Labelled photos from "pan_images", an image-classification folder in fmegahed/qe_genai. The possible labels are: defective, nominal.

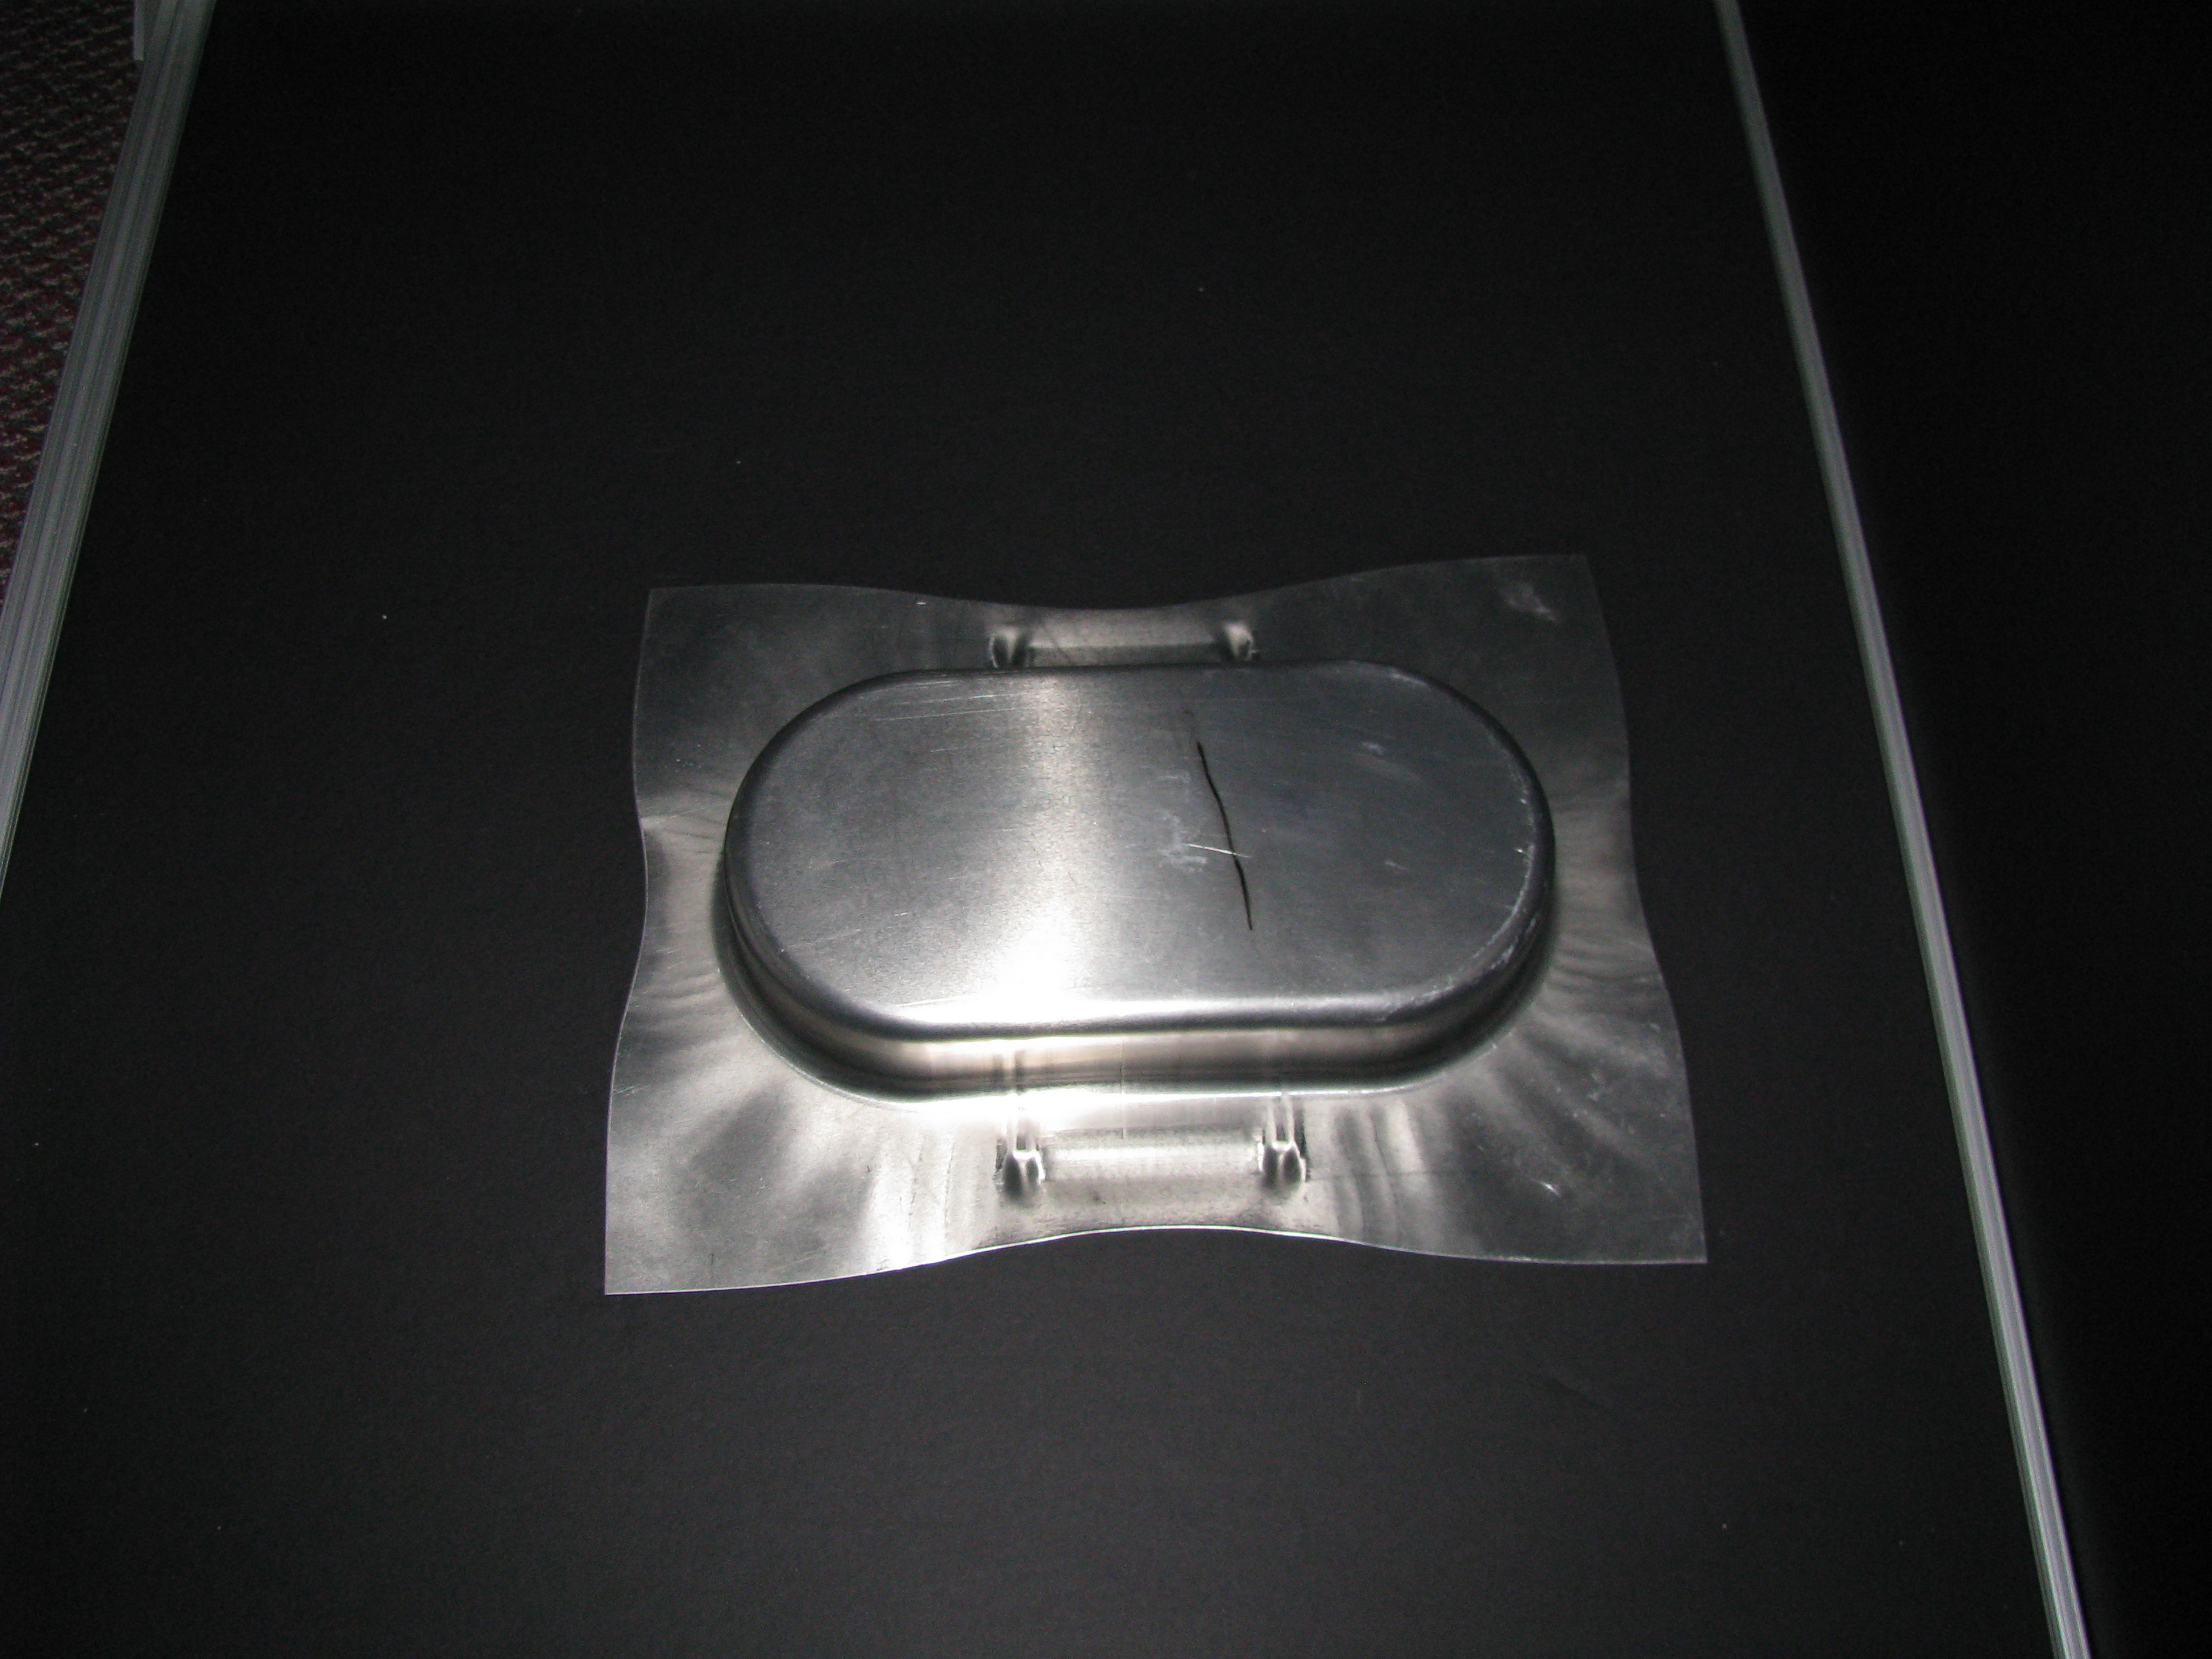
Label: defective

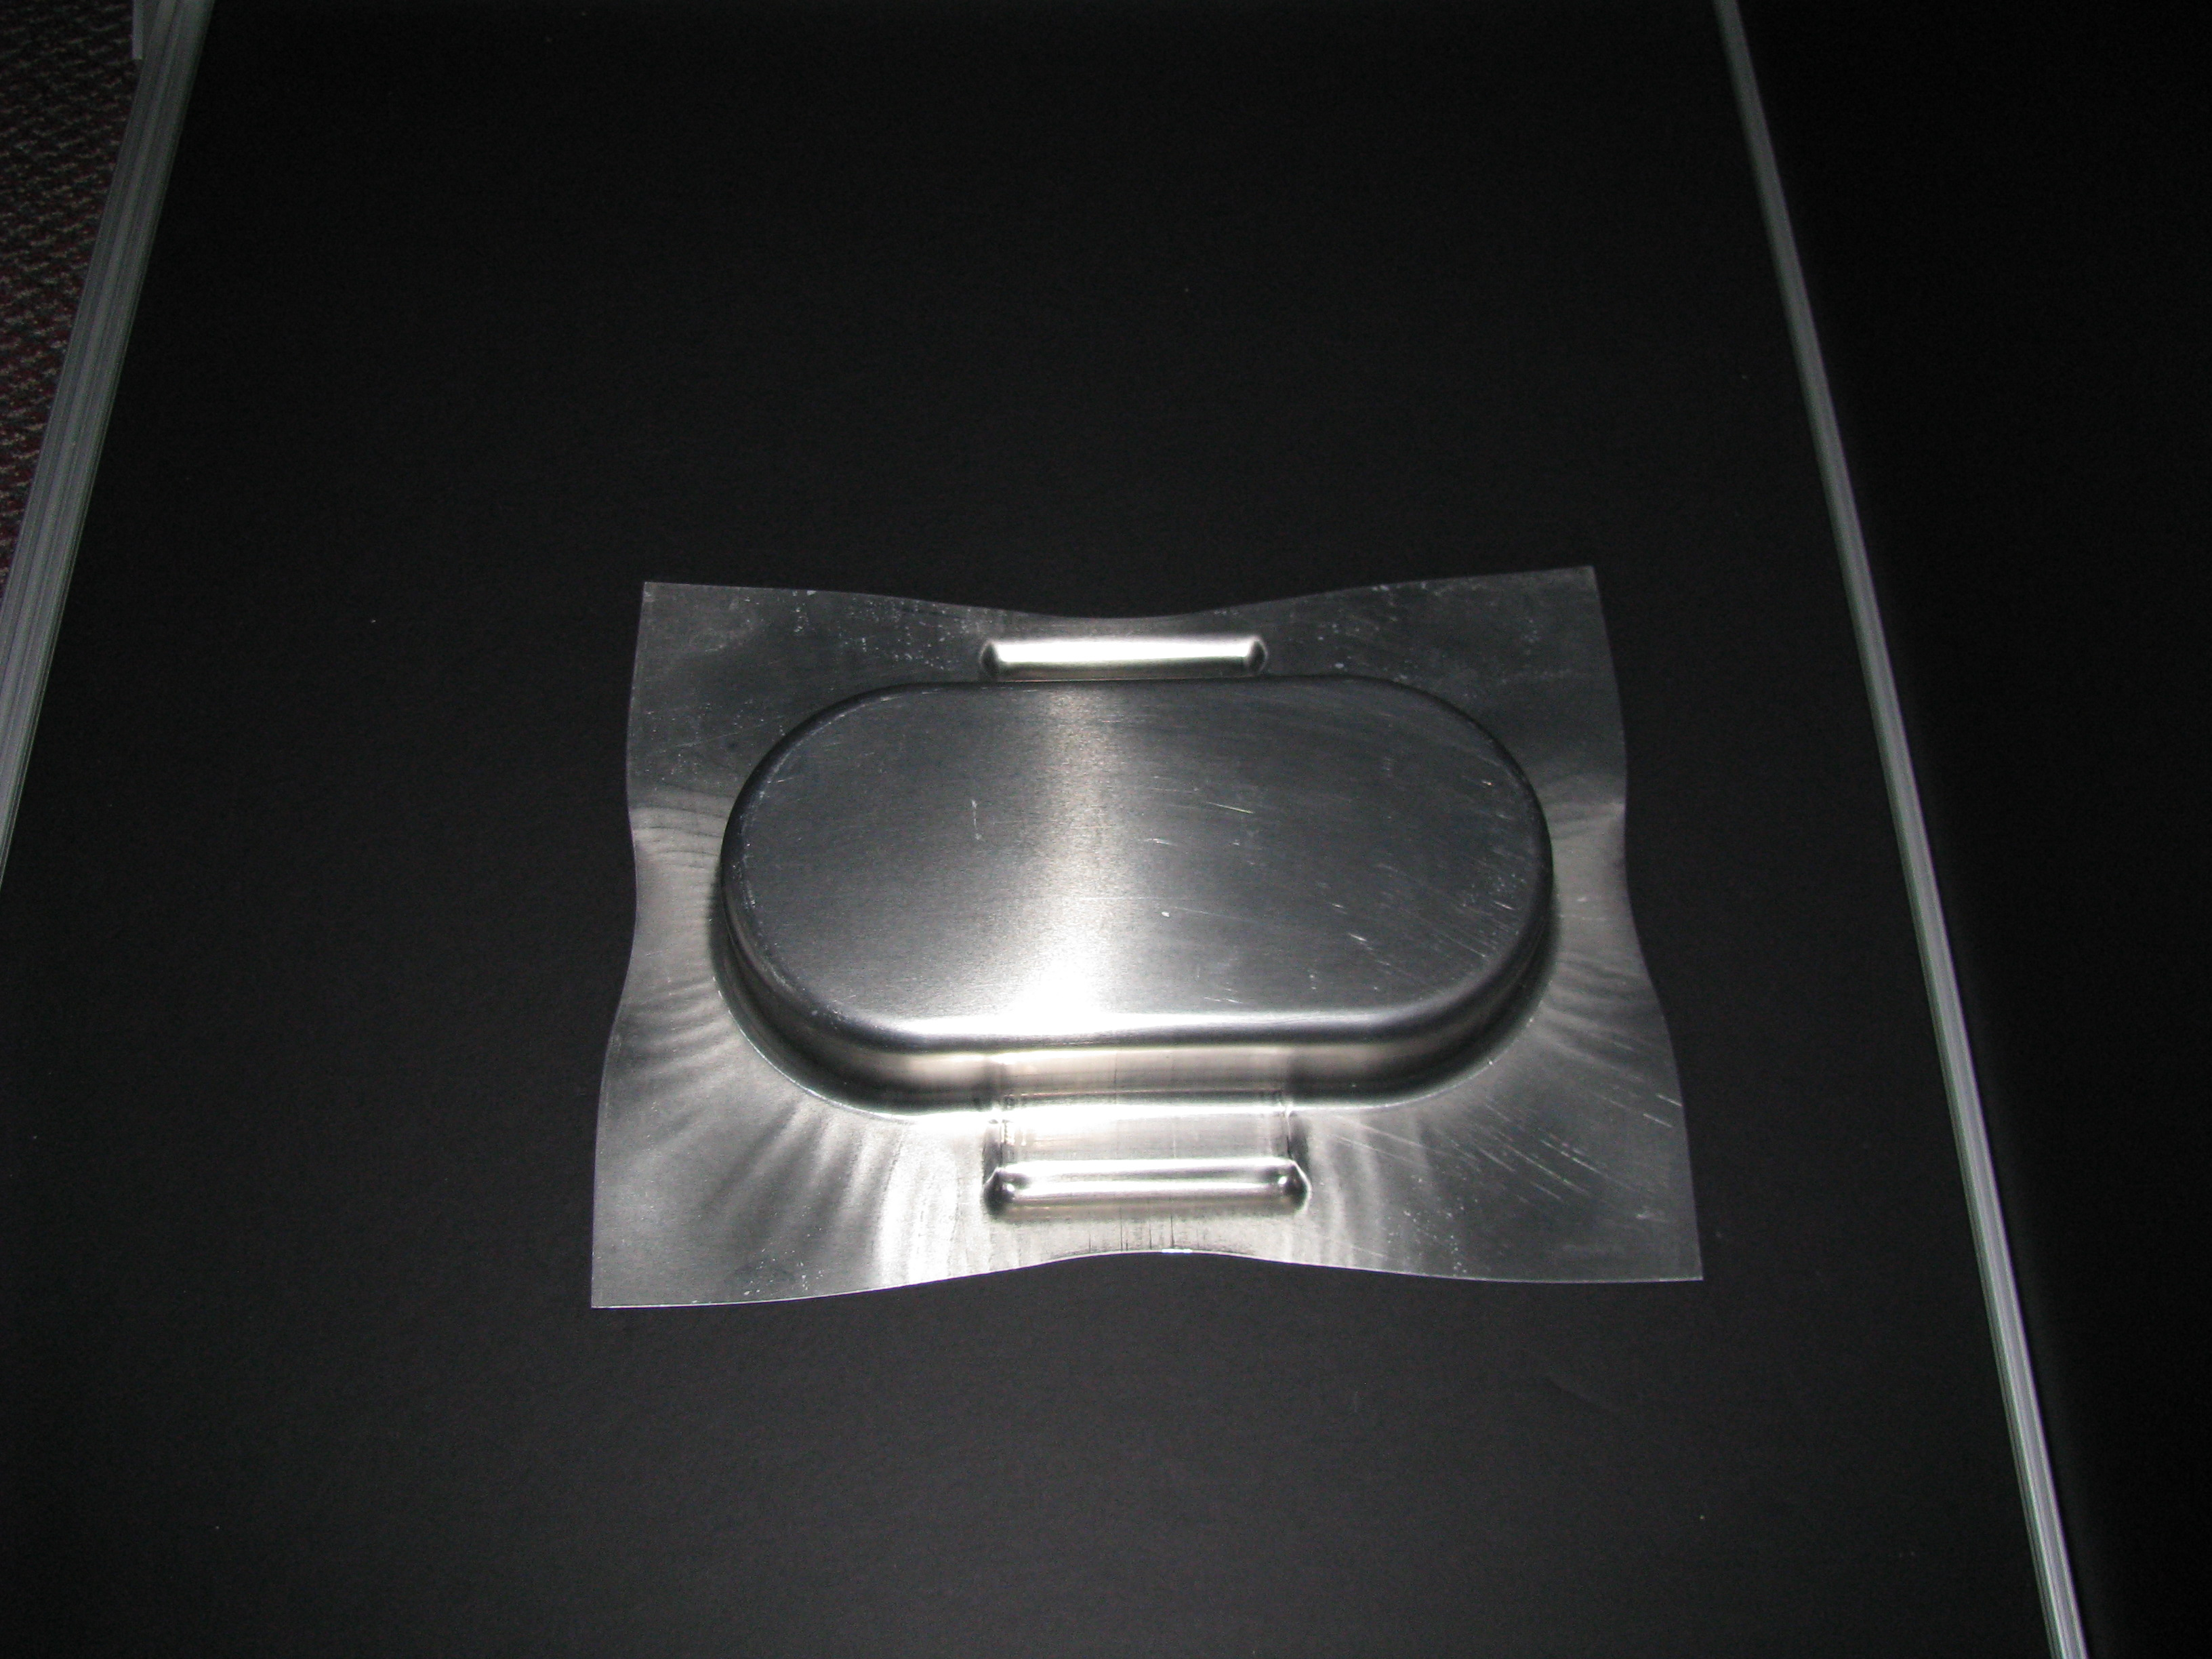
Label: nominal

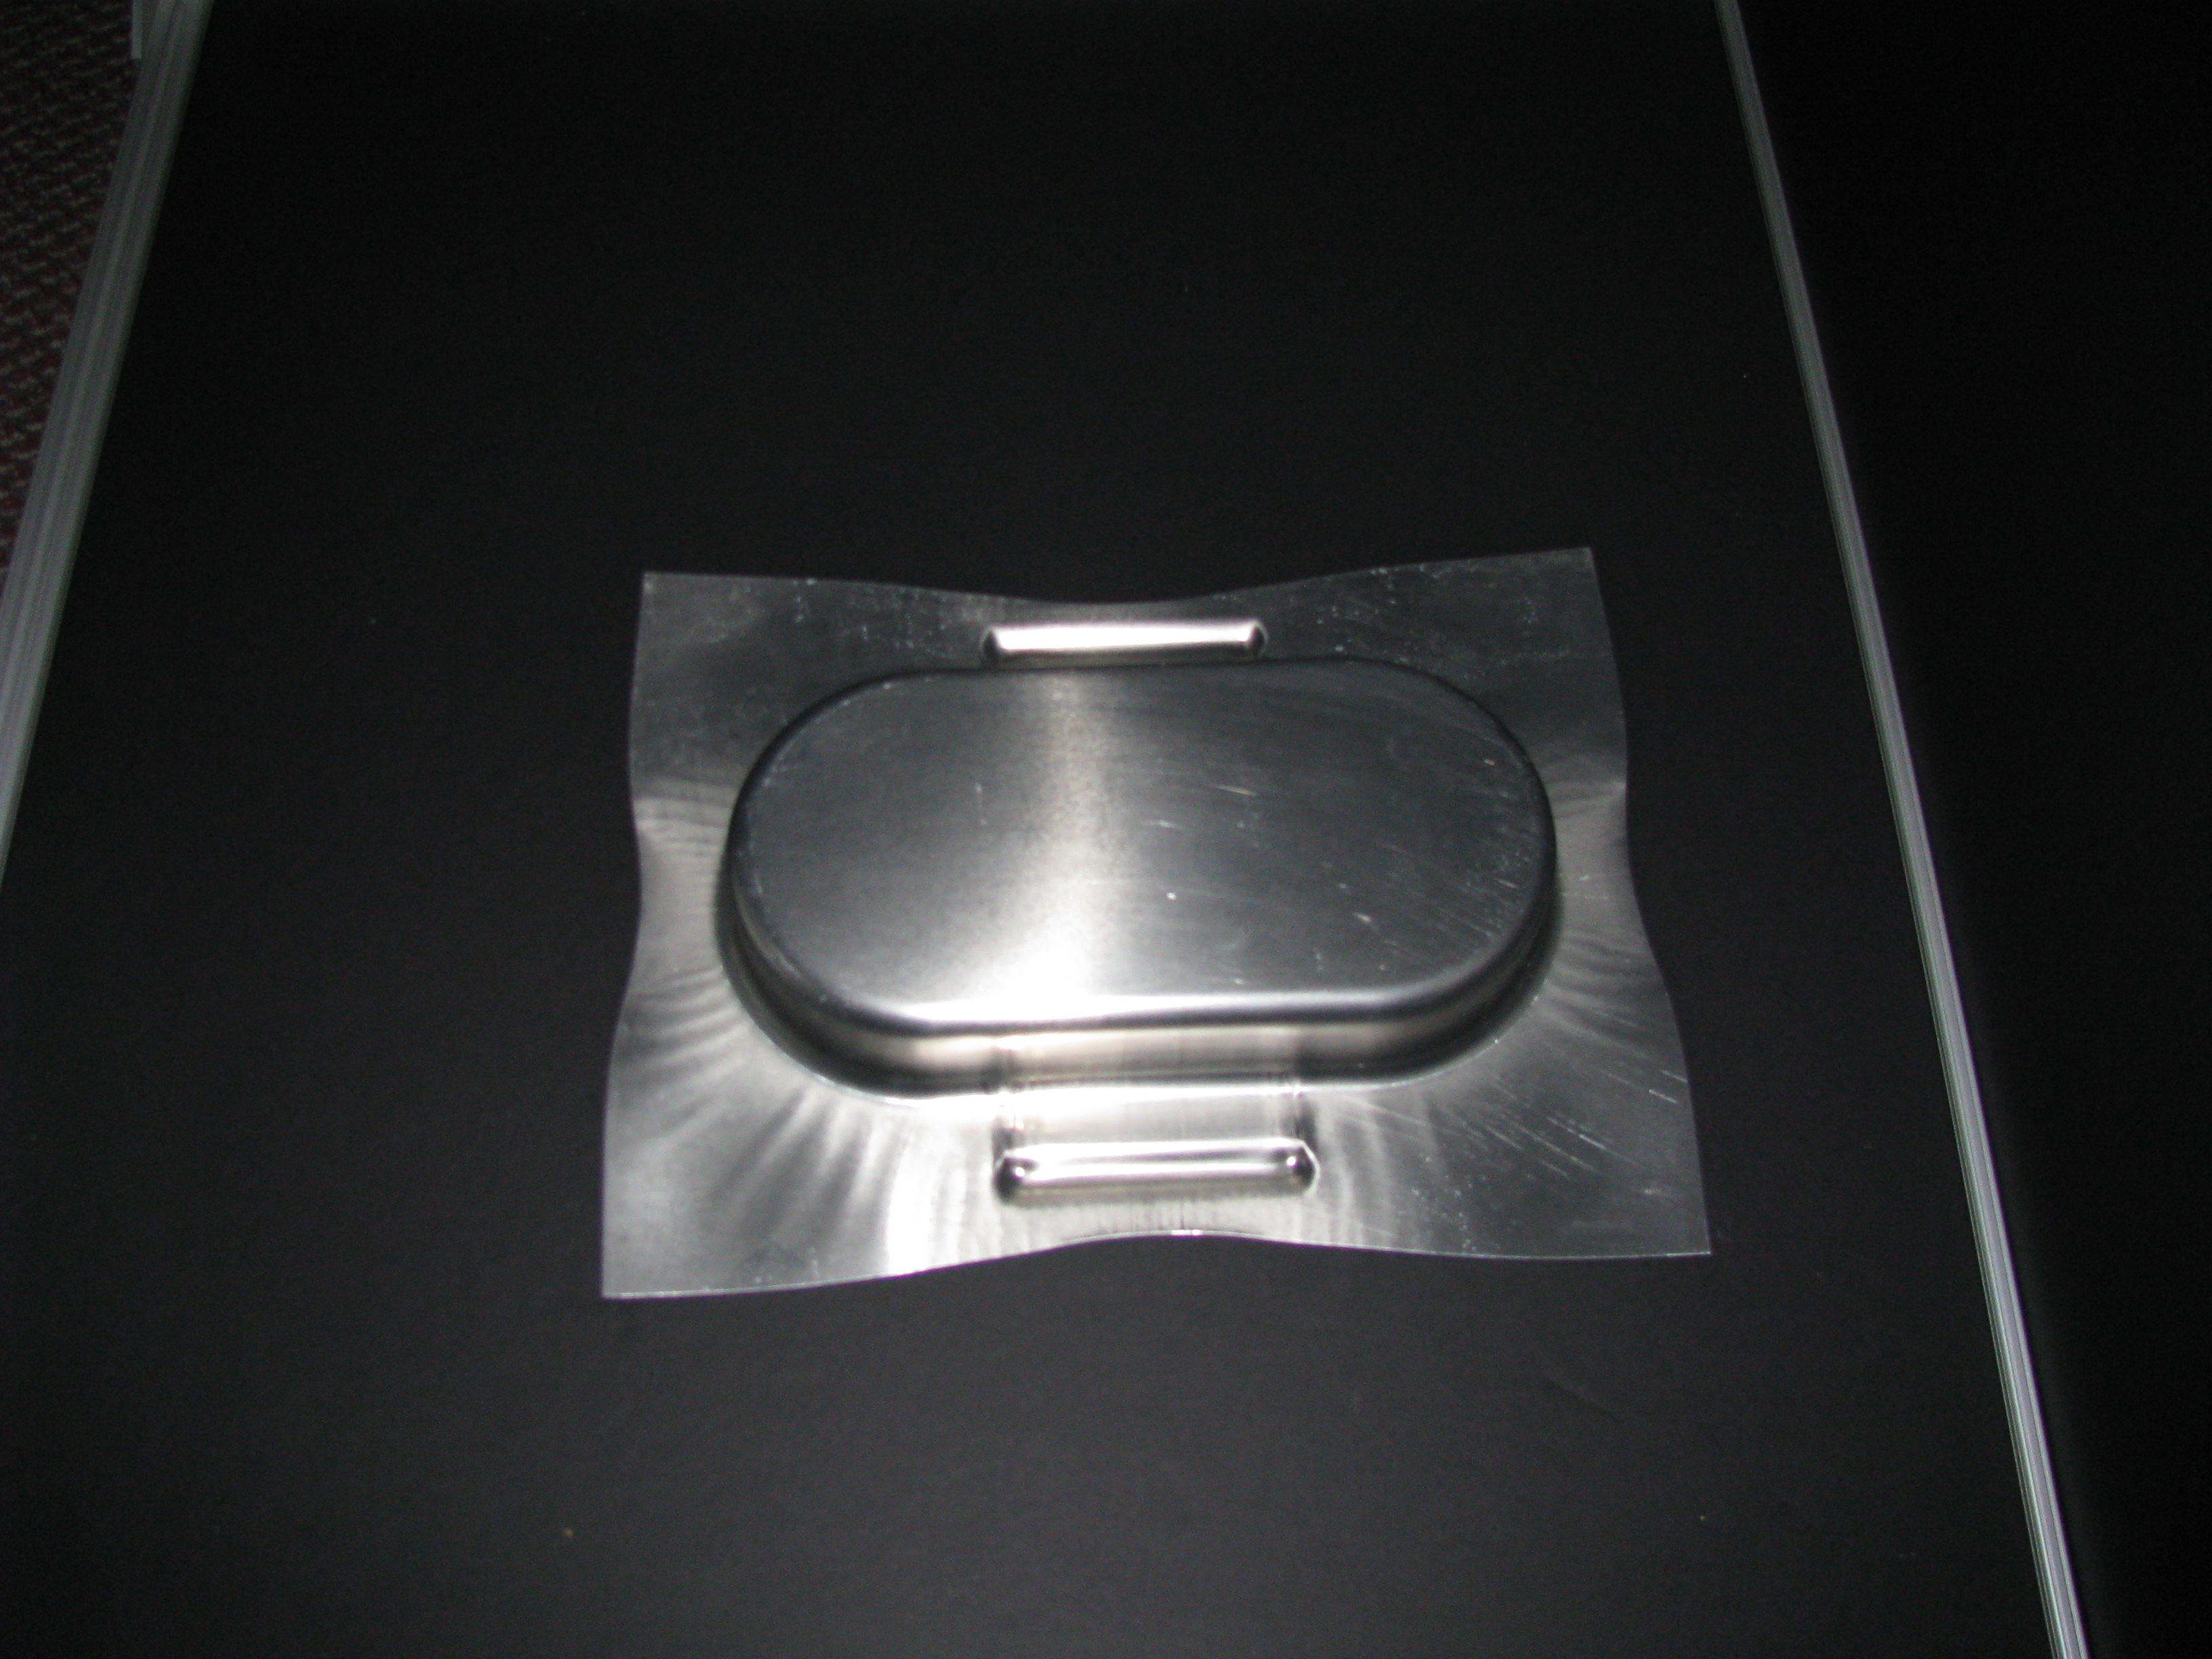
Label: nominal

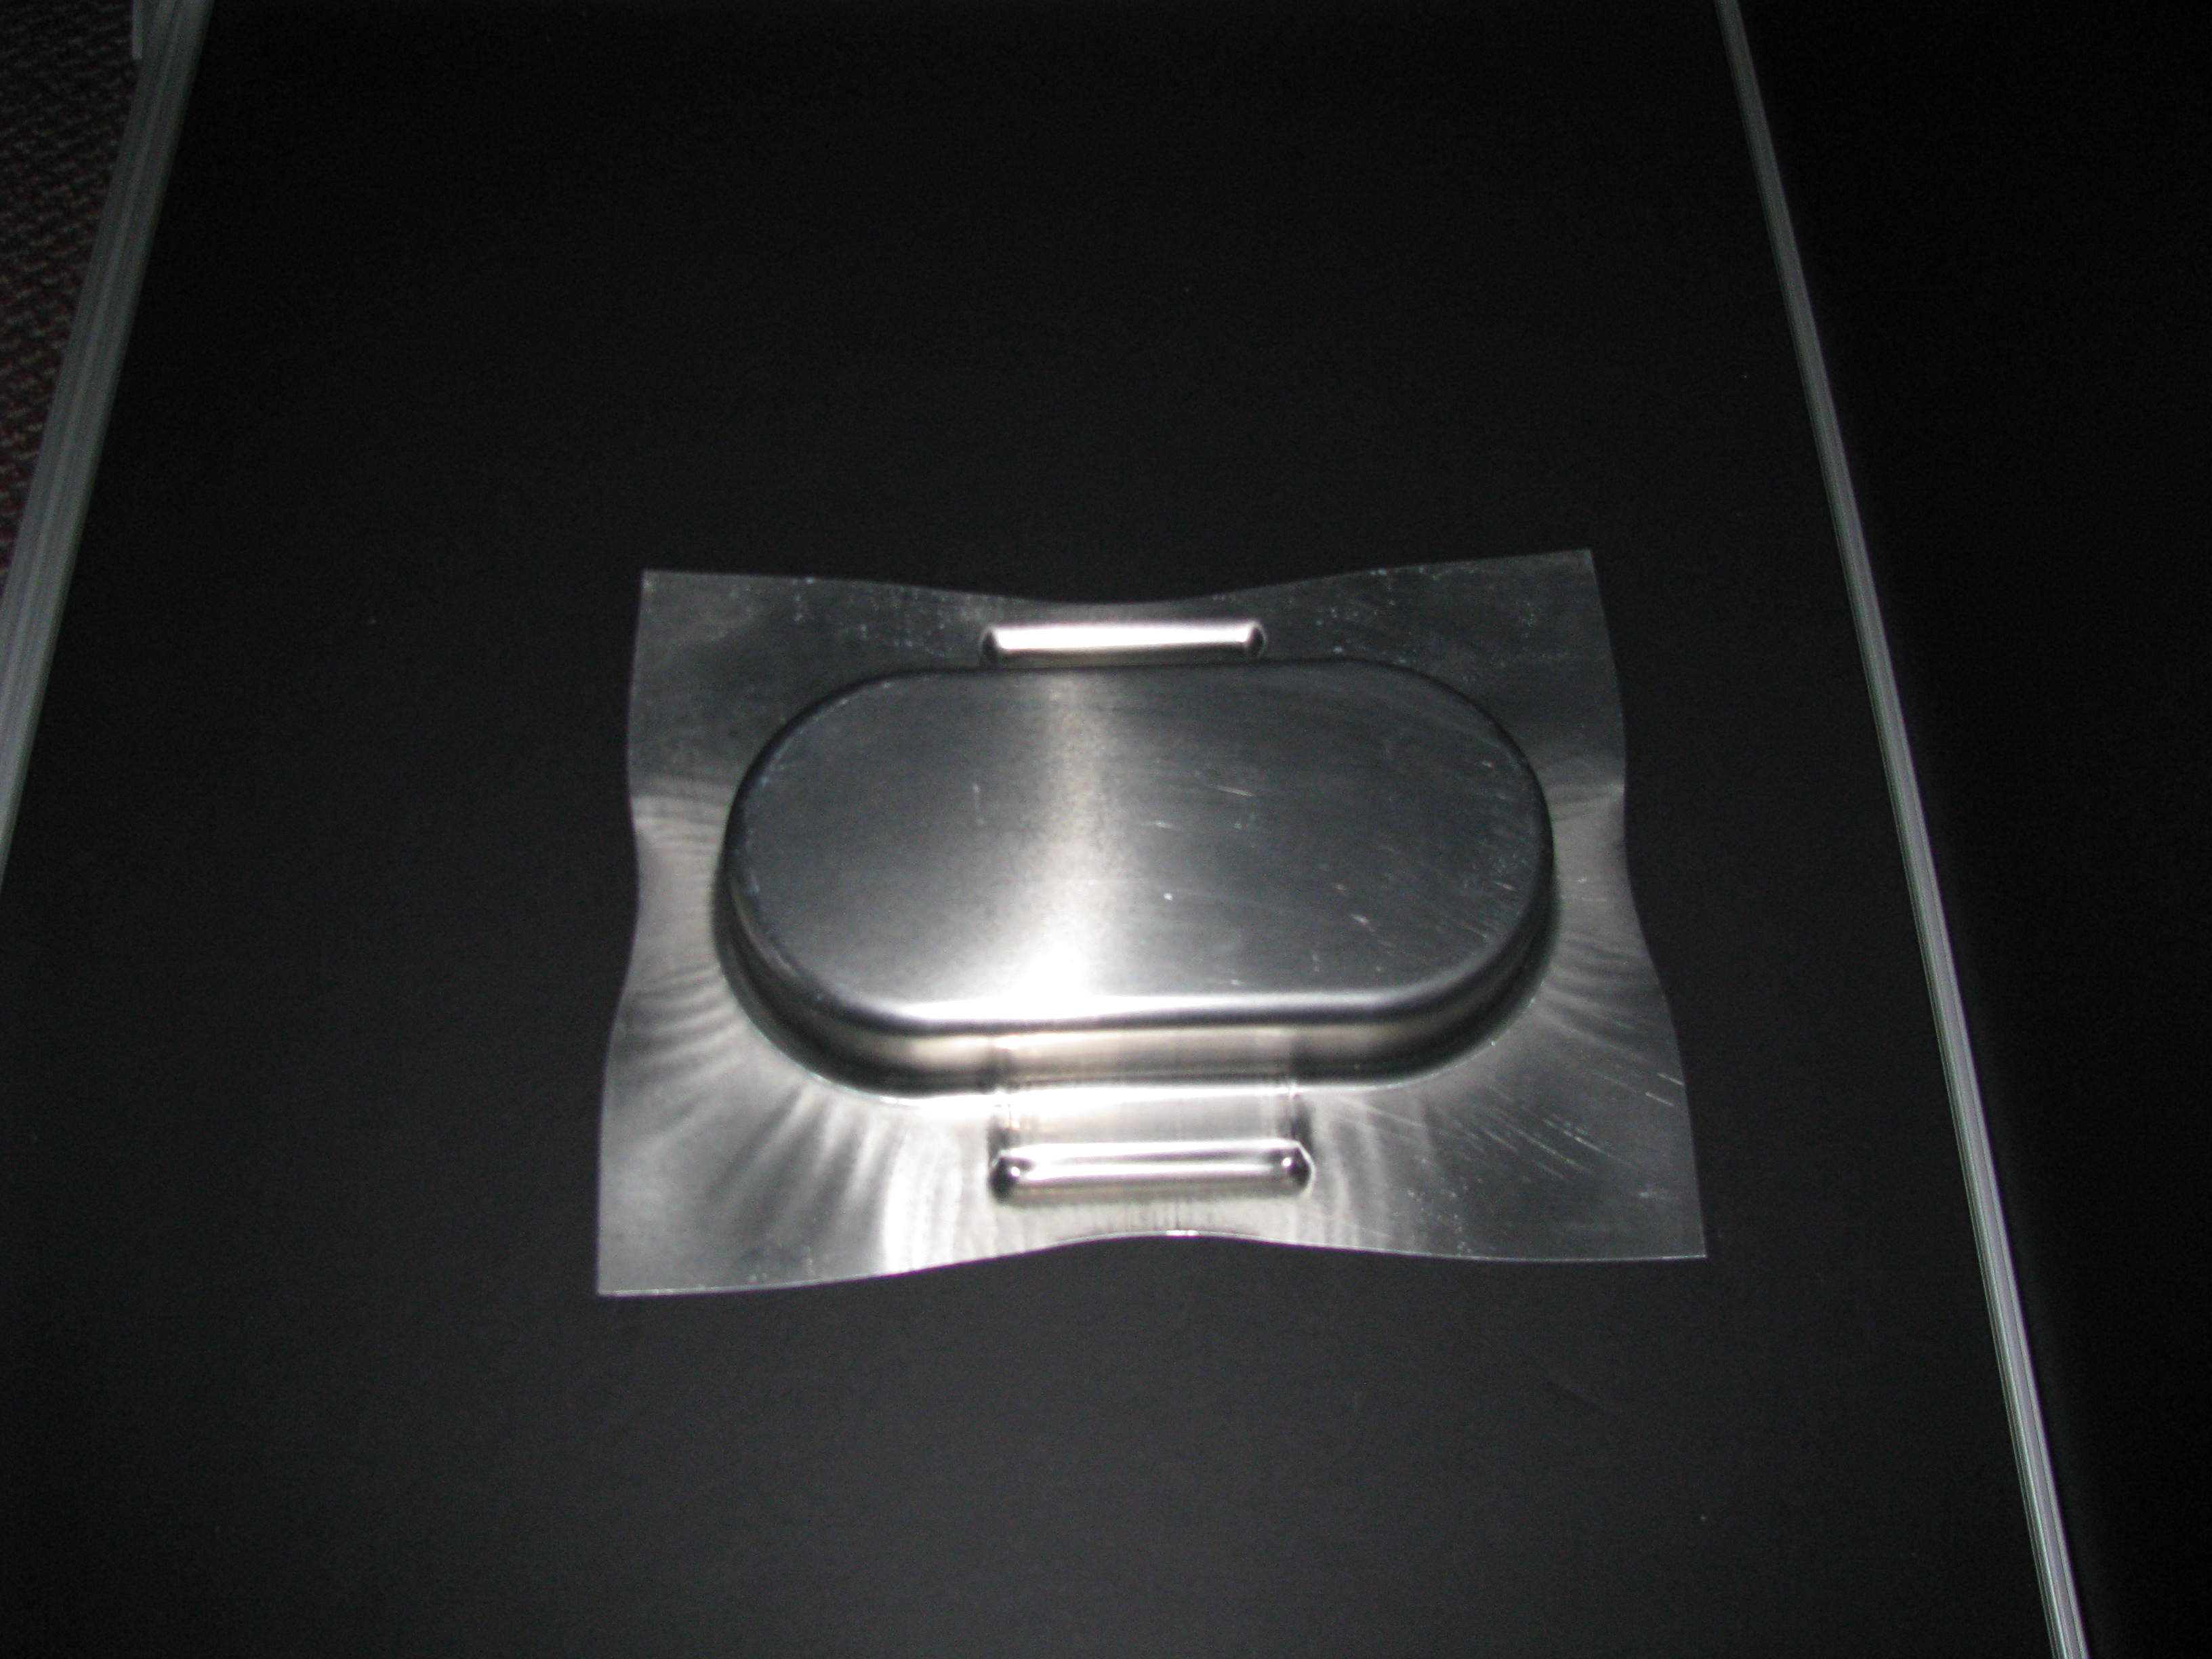
Label: nominal
